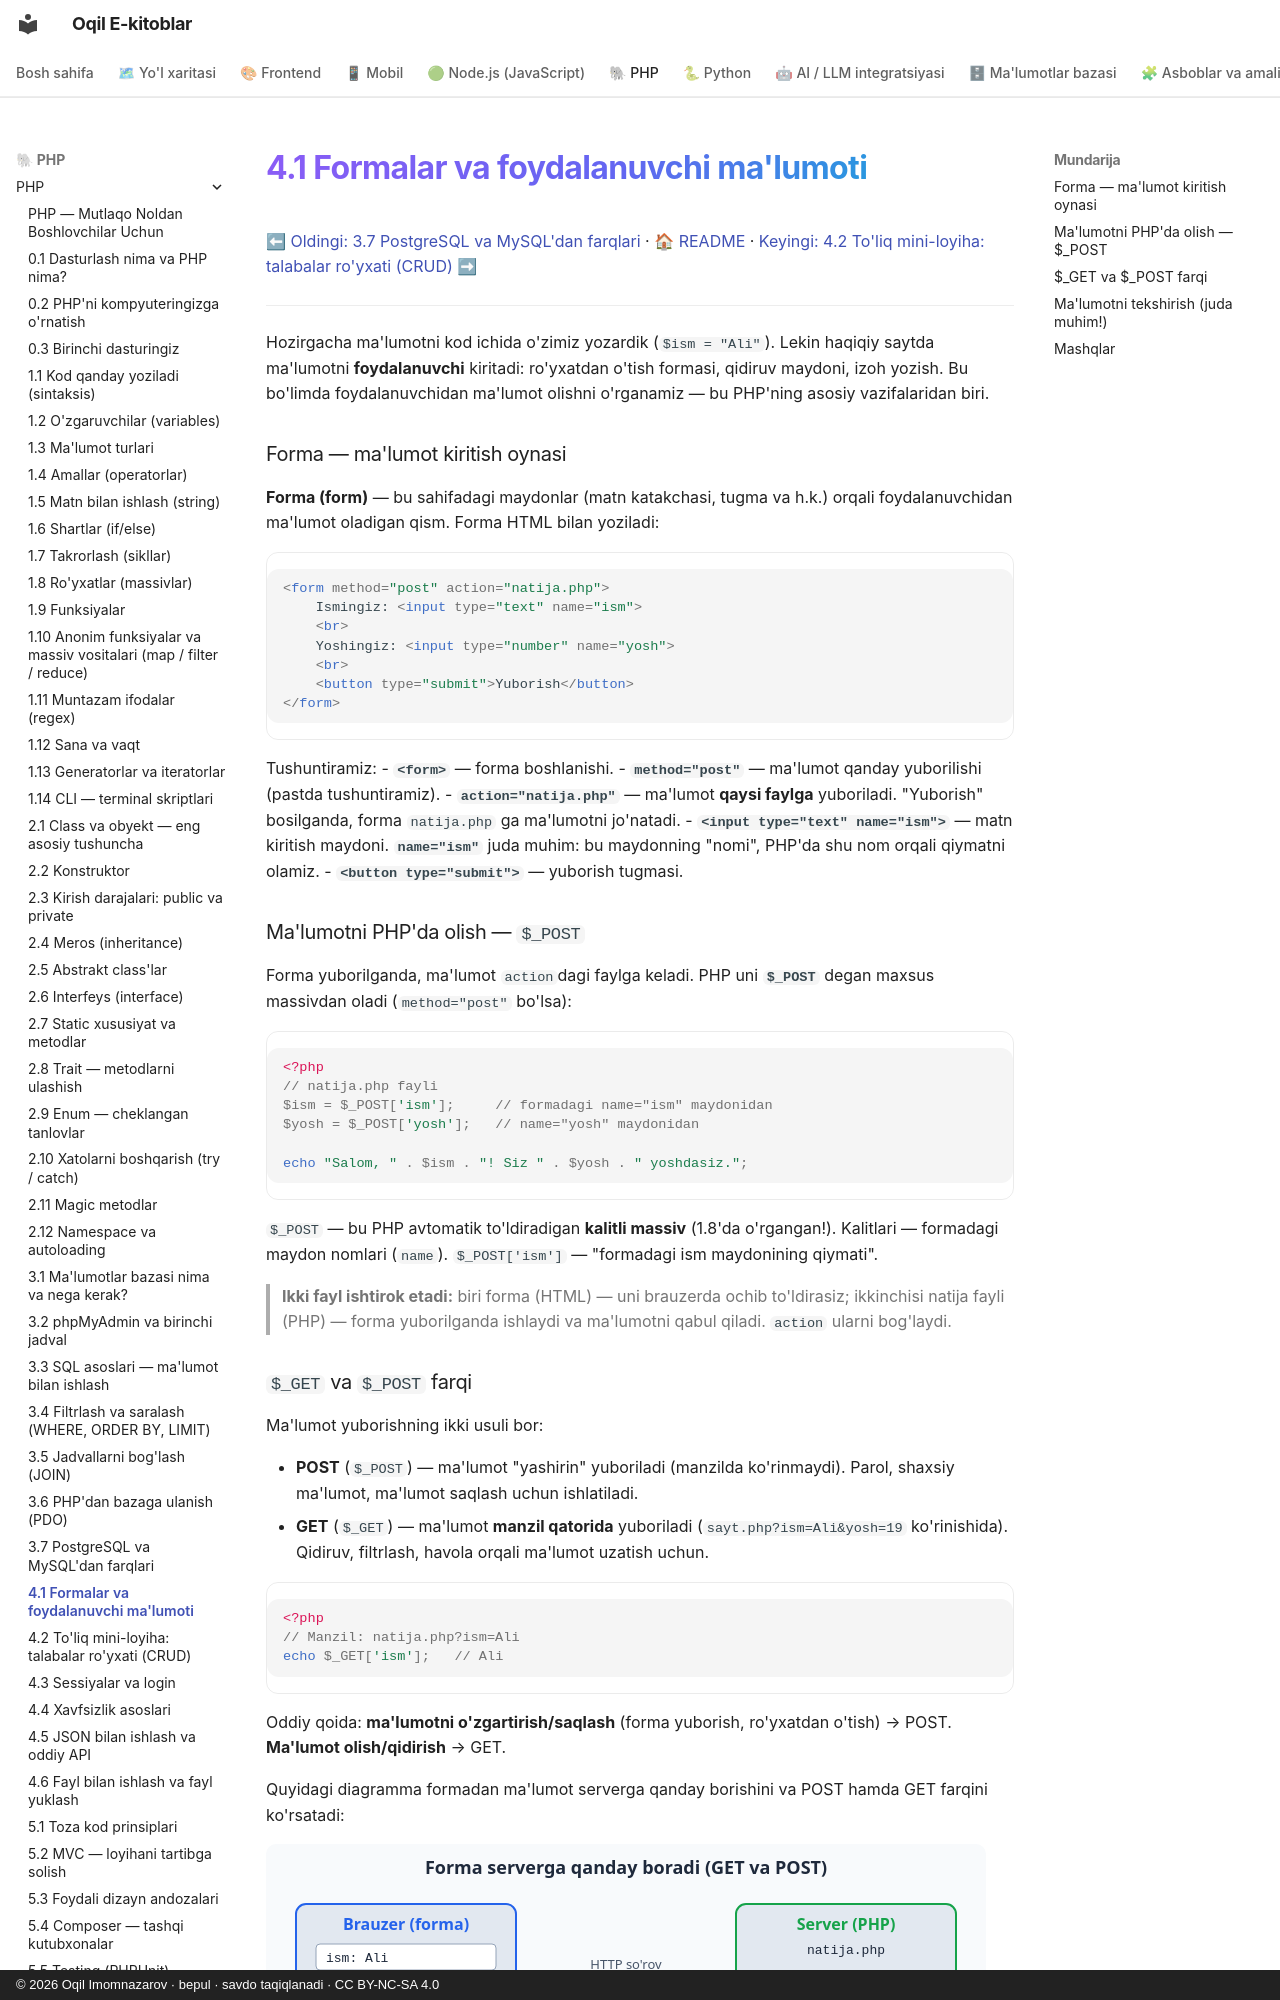

repository: iOqil/e-book · page: php/31-formalar-va-foydalanuvchi-malumoti/index.html · generator: mkdocs · copyright: © 2026 Oqil Imomnazarov · bepul · savdo taqiqlanadi · CC BY-NC-SA 4.0

# 4.1 Formalar va foydalanuvchi ma'lumoti

[⬅ Oldingi: 3.7 PostgreSQL va MySQL'dan farqlari](./30-postgresql-va-mysqldan-farqlari.md) · [🏠 README](./README.md) · [Keyingi: 4.2 To'liq mini-loyiha: talabalar ro'yxati (CRUD) ➡](./32-toliq-mini-loyiha-talabalar-royxati.md)

---

Hozirgacha ma'lumotni kod ichida o'zimiz yozardik (`$ism = "Ali"`). Lekin haqiqiy saytda ma'lumotni **foydalanuvchi** kiritadi: ro'yxatdan o'tish formasi, qidiruv maydoni, izoh yozish. Bu bo'limda foydalanuvchidan ma'lumot olishni o'rganamiz — bu PHP'ning asosiy vazifalaridan biri.

### Forma — ma'lumot kiritish oynasi

**Forma (form)** — bu sahifadagi maydonlar (matn katakchasi, tugma va h.k.) orqali foydalanuvchidan ma'lumot oladigan qism. Forma HTML bilan yoziladi:

```html
<form method="post" action="natija.php">
    Ismingiz: <input type="text" name="ism">
    <br>
    Yoshingiz: <input type="number" name="yosh">
    <br>
    <button type="submit">Yuborish</button>
</form>
```

Tushuntiramiz:
- **`<form>`** — forma boshlanishi.
- **`method="post"`** — ma'lumot qanday yuborilishi (pastda tushuntiramiz).
- **`action="natija.php"`** — ma'lumot **qaysi faylga** yuboriladi. "Yuborish" bosilganda, forma `natija.php` ga ma'lumotni jo'natadi.
- **`<input type="text" name="ism">`** — matn kiritish maydoni. **`name="ism"`** juda muhim: bu maydonning "nomi", PHP'da shu nom orqali qiymatni olamiz.
- **`<button type="submit">`** — yuborish tugmasi.

### Ma'lumotni PHP'da olish — `$_POST`

Forma yuborilganda, ma'lumot `action`dagi faylga keladi. PHP uni **`$_POST`** degan maxsus massivdan oladi (`method="post"` bo'lsa):

```php
<?php
// natija.php fayli
$ism = $_POST['ism'];     // formadagi name="ism" maydonidan
$yosh = $_POST['yosh'];   // name="yosh" maydonidan

echo "Salom, " . $ism . "! Siz " . $yosh . " yoshdasiz.";
```

`$_POST` — bu PHP avtomatik to'ldiradigan **kalitli massiv** (1.8'da o'rgangan!). Kalitlari — formadagi maydon nomlari (`name`). `$_POST['ism']` — "formadagi ism maydonining qiymati".

> **Ikki fayl ishtirok etadi:** biri forma (HTML) — uni brauzerda ochib to'ldirasiz; ikkinchisi natija fayli (PHP) — forma yuborilganda ishlaydi va ma'lumotni qabul qiladi. `action` ularni bog'laydi.

### `$_GET` va `$_POST` farqi

Ma'lumot yuborishning ikki usuli bor:

- **POST** (`$_POST`) — ma'lumot "yashirin" yuboriladi (manzilda ko'rinmaydi). Parol, shaxsiy ma'lumot, ma'lumot saqlash uchun ishlatiladi.
- **GET** (`$_GET`) — ma'lumot **manzil qatorida** yuboriladi (`sayt.php?ism=Ali&yosh=19` ko'rinishida). Qidiruv, filtrlash, havola orqali ma'lumot uzatish uchun.

```php
<?php
// Manzil: natija.php?ism=Ali
echo $_GET['ism'];   // Ali
```

Oddiy qoida: **ma'lumotni o'zgartirish/saqlash** (forma yuborish, ro'yxatdan o'tish) → POST. **Ma'lumot olish/qidirish** → GET.

Quyidagi diagramma formadan ma'lumot serverga qanday borishini va POST hamda GET farqini ko'rsatadi:

![Forma serverga: $_POST/$_GET orqali PHP'ga ma'lumot uzatish, POST va GET farqi](rasmlar/phd-forma-server.svg)
